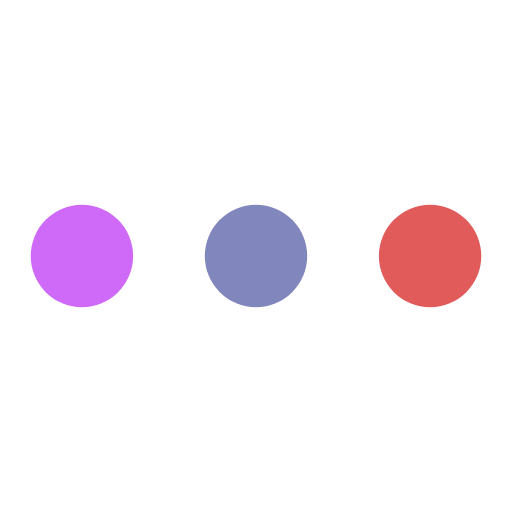
t = 0.00 s
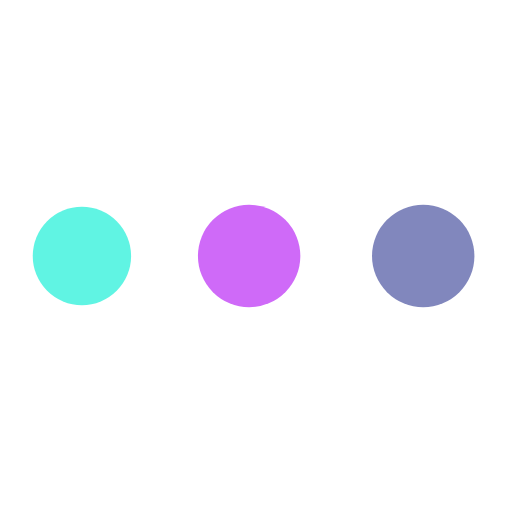
t = 0.19 s
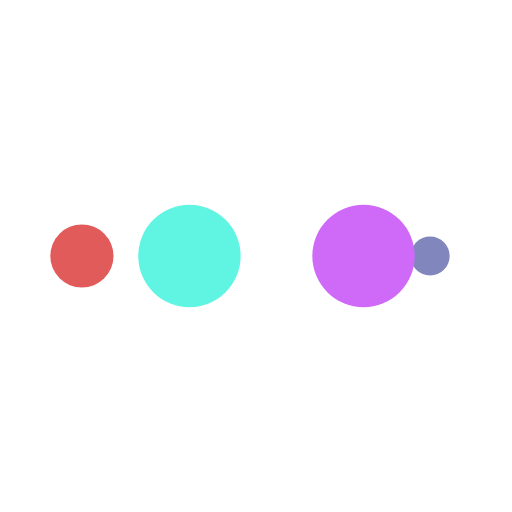
t = 0.31 s
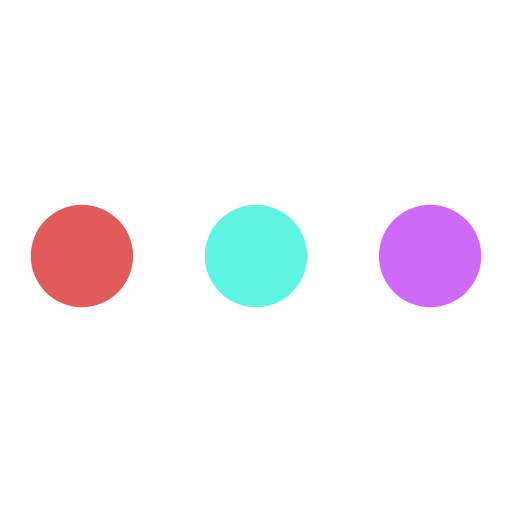
t = 0.50 s
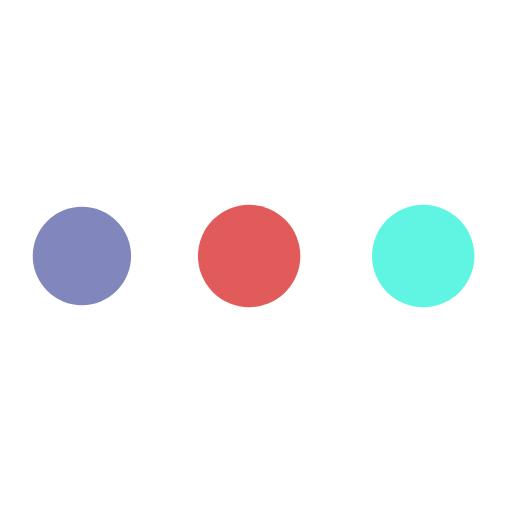
t = 0.69 s
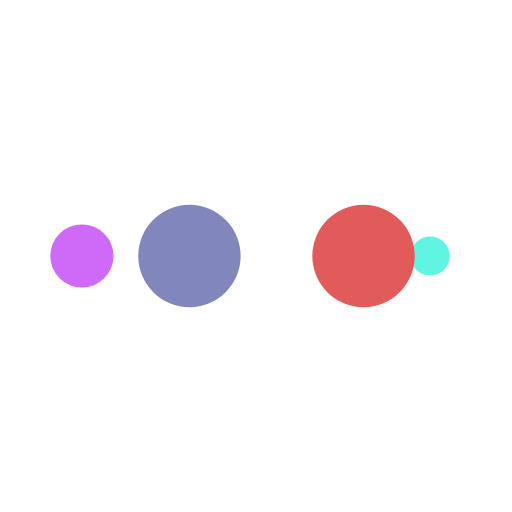
t = 0.81 s

The animated SVG that drew these frames (rendered in a browser with its animation timeline set to each time). Animation: 10 SMIL elements (animate=10); one cycle of 1.00 s, repeats indefinitely.

<svg xmlns="http://www.w3.org/2000/svg" viewBox="0 0 100 100" preserveAspectRatio="xMidYMid" width="200" height="200" style="shape-rendering: auto; display: block; background: rgb(255, 255, 255);" xmlns:xlink="http://www.w3.org/1999/xlink"><g><circle fill="#e15b5b" r="10" cy="50" cx="84">
    <animate begin="0s" keySplines="0 0.5 0.5 1" values="10;0" keyTimes="0;1" calcMode="spline" dur="0.25s" repeatCount="indefinite" attributeName="r"></animate>
    <animate begin="0s" values="#e15b5b;#8187bd;#cf6af8;#60f4e3;#e15b5b" keyTimes="0;0.25;0.5;0.75;1" calcMode="discrete" dur="1s" repeatCount="indefinite" attributeName="fill"></animate>
</circle><circle fill="#e15b5b" r="10" cy="50" cx="16">
  <animate begin="0s" keySplines="0 0.5 0.5 1;0 0.5 0.5 1;0 0.5 0.5 1;0 0.5 0.5 1" values="0;0;10;10;10" keyTimes="0;0.25;0.5;0.75;1" calcMode="spline" dur="1s" repeatCount="indefinite" attributeName="r"></animate>
  <animate begin="0s" keySplines="0 0.5 0.5 1;0 0.5 0.5 1;0 0.5 0.5 1;0 0.5 0.5 1" values="16;16;16;50;84" keyTimes="0;0.25;0.5;0.75;1" calcMode="spline" dur="1s" repeatCount="indefinite" attributeName="cx"></animate>
</circle><circle fill="#60f4e3" r="10" cy="50" cx="50">
  <animate begin="-0.25s" keySplines="0 0.5 0.5 1;0 0.5 0.5 1;0 0.5 0.5 1;0 0.5 0.5 1" values="0;0;10;10;10" keyTimes="0;0.25;0.5;0.75;1" calcMode="spline" dur="1s" repeatCount="indefinite" attributeName="r"></animate>
  <animate begin="-0.25s" keySplines="0 0.5 0.5 1;0 0.5 0.5 1;0 0.5 0.5 1;0 0.5 0.5 1" values="16;16;16;50;84" keyTimes="0;0.25;0.5;0.75;1" calcMode="spline" dur="1s" repeatCount="indefinite" attributeName="cx"></animate>
</circle><circle fill="#cf6af8" r="10" cy="50" cx="84">
  <animate begin="-0.5s" keySplines="0 0.5 0.5 1;0 0.5 0.5 1;0 0.5 0.5 1;0 0.5 0.5 1" values="0;0;10;10;10" keyTimes="0;0.25;0.5;0.75;1" calcMode="spline" dur="1s" repeatCount="indefinite" attributeName="r"></animate>
  <animate begin="-0.5s" keySplines="0 0.5 0.5 1;0 0.5 0.5 1;0 0.5 0.5 1;0 0.5 0.5 1" values="16;16;16;50;84" keyTimes="0;0.25;0.5;0.75;1" calcMode="spline" dur="1s" repeatCount="indefinite" attributeName="cx"></animate>
</circle><circle fill="#8187bd" r="10" cy="50" cx="16">
  <animate begin="-0.75s" keySplines="0 0.5 0.5 1;0 0.5 0.5 1;0 0.5 0.5 1;0 0.5 0.5 1" values="0;0;10;10;10" keyTimes="0;0.25;0.5;0.75;1" calcMode="spline" dur="1s" repeatCount="indefinite" attributeName="r"></animate>
  <animate begin="-0.75s" keySplines="0 0.5 0.5 1;0 0.5 0.5 1;0 0.5 0.5 1;0 0.5 0.5 1" values="16;16;16;50;84" keyTimes="0;0.25;0.5;0.75;1" calcMode="spline" dur="1s" repeatCount="indefinite" attributeName="cx"></animate>
</circle><g></g></g><!-- [ldio] generated by https://loading.io --></svg>
